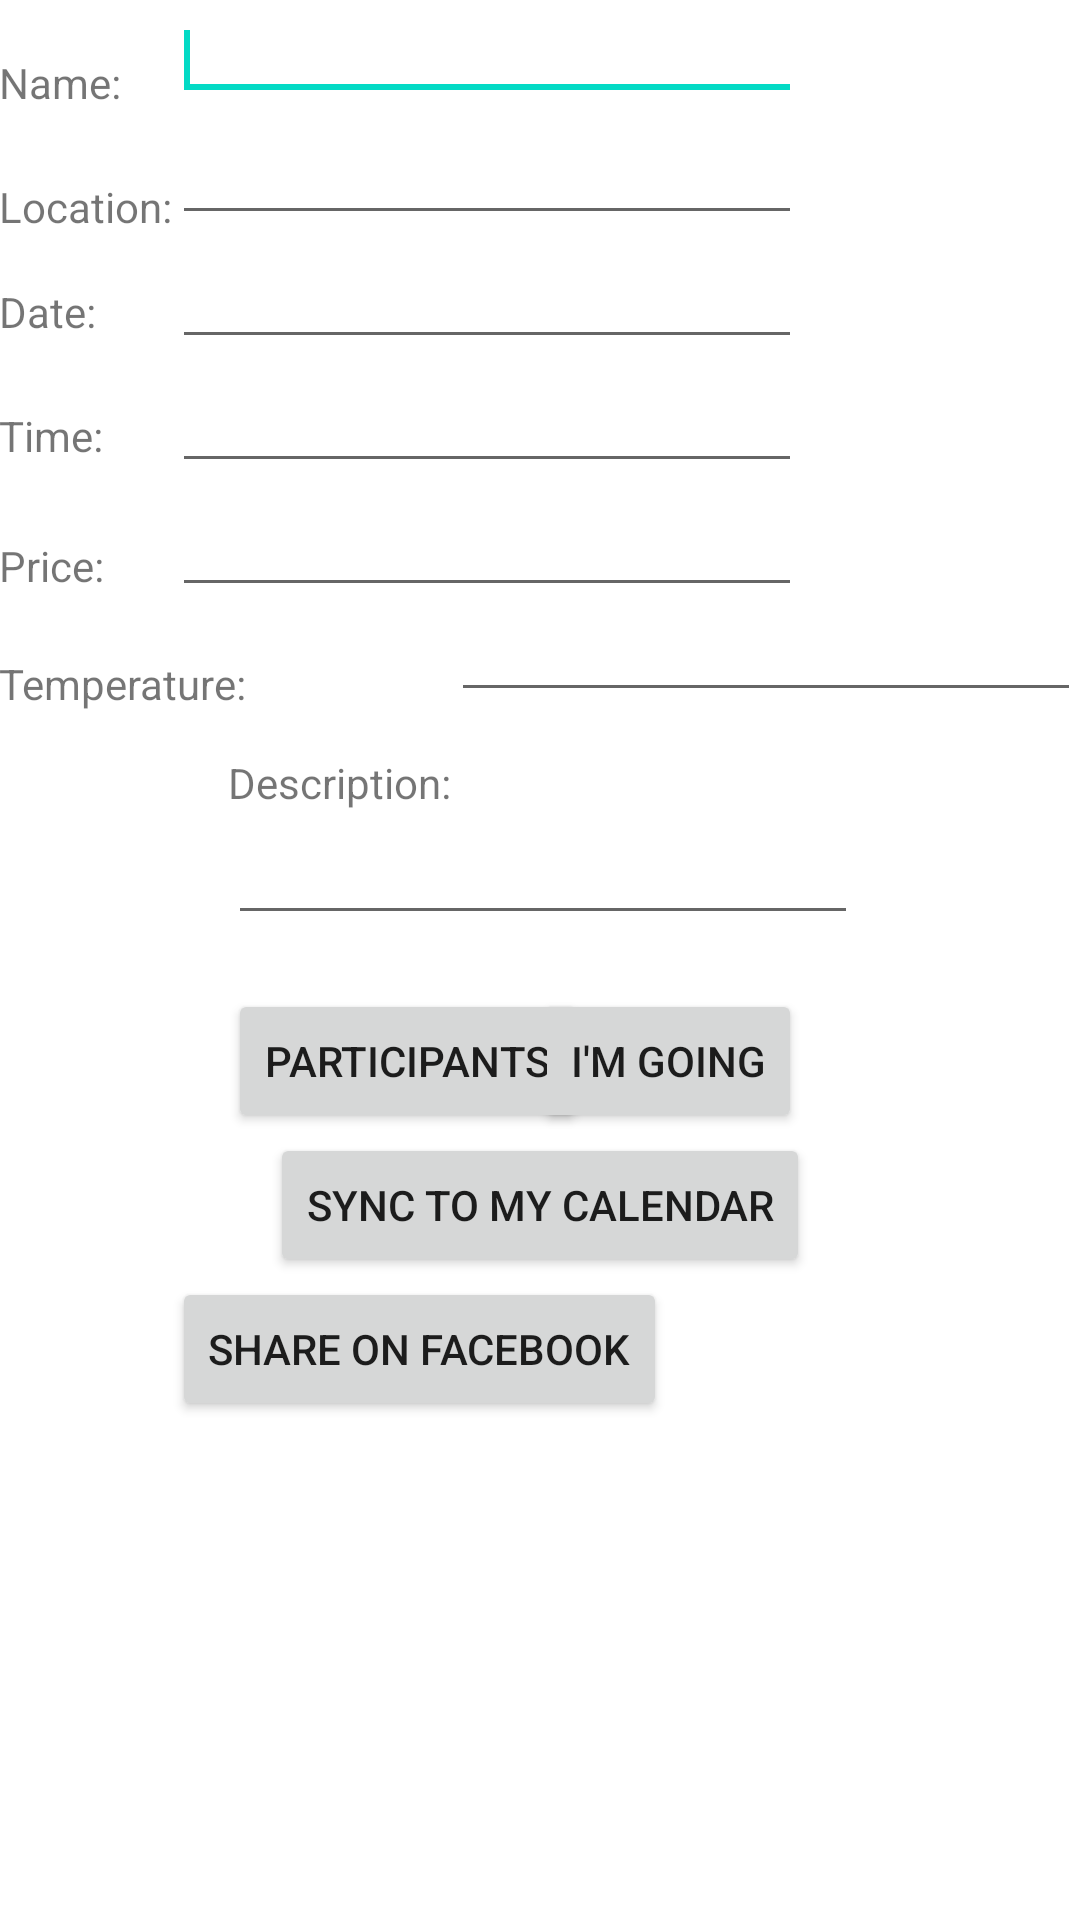

Reconstruct the res/layout file that produces this screen, plus the resources it refers to.
<!-- AndroidManifest.xml: application theme AppTheme -->
<!-- res/layout/fragment_details_of_event.xml -->
<RelativeLayout xmlns:android="http://schemas.android.com/apk/res/android"
    xmlns:tools="http://schemas.android.com/tools"
    android:layout_width="match_parent"
    android:layout_height="match_parent"
    android:paddingBottom="@dimen/activity_vertical_margin"
    android:paddingLeft="@dimen/activity_horizontal_margin"
    android:paddingRight="@dimen/activity_horizontal_margin"
    android:paddingTop="@dimen/activity_vertical_margin"
    tools:context="com.example.mywolfpackguide.DetailsOfEvent$PlaceholderFragment" >

    <TextView
        android:id="@+id/textView1"
        android:layout_width="wrap_content"
        android:layout_height="wrap_content"
        android:layout_alignParentLeft="true"
        android:layout_alignParentTop="true"
        android:layout_marginTop="18dp"
        android:text="Name:" />

    <EditText
        android:id="@+id/editText1"
        android:layout_width="wrap_content"
        android:layout_height="wrap_content"
        android:layout_alignBottom="@+id/textView1"
        android:layout_toRightOf="@+id/textView3"
        android:ems="10" >

        <requestFocus />
    </EditText>

    <EditText
        android:id="@+id/editText2"
        android:layout_width="wrap_content"
        android:layout_height="wrap_content"
        android:layout_alignLeft="@+id/editText1"
        android:layout_below="@+id/editText1"
        android:ems="10" />

    <TextView
        android:id="@+id/textView3"
        android:layout_width="wrap_content"
        android:layout_height="wrap_content"
        android:layout_alignBottom="@+id/editText2"
        android:layout_alignLeft="@+id/textView1"
        android:text="Location:" />

    <TextView
        android:id="@+id/textView4"
        android:layout_width="wrap_content"
        android:layout_height="wrap_content"
        android:layout_alignLeft="@+id/textView3"
        android:layout_below="@+id/textView3"
        android:layout_marginTop="16dp"
        android:text="Date:" />

    <EditText
        android:id="@+id/editText3"
        android:layout_width="wrap_content"
        android:layout_height="wrap_content"
        android:layout_alignLeft="@+id/editText2"
        android:layout_below="@+id/editText2"
        android:ems="10"
        android:inputType="date" />

    <TextView
        android:id="@+id/textView5"
        android:layout_width="wrap_content"
        android:layout_height="wrap_content"
        android:layout_alignLeft="@+id/textView4"
        android:layout_below="@+id/editText3"
        android:layout_marginTop="16dp"
        android:text="Time:" />

    <TextView
        android:id="@+id/textView6"
        android:layout_width="wrap_content"
        android:layout_height="wrap_content"
        android:layout_alignLeft="@+id/textView5"
        android:layout_below="@+id/editText4"
        android:layout_marginTop="18dp"
        android:text="Price:" />

    <EditText
        android:id="@+id/editText5"
        android:layout_width="wrap_content"
        android:layout_height="wrap_content"
        android:layout_alignLeft="@+id/editText4"
        android:layout_below="@+id/editText4"
        android:ems="10"
        android:inputType="numberDecimal" />

    <TextView
        android:id="@+id/textView2"
        android:layout_width="wrap_content"
        android:layout_height="wrap_content"
        android:layout_alignLeft="@+id/textView6"
        android:layout_below="@+id/editText5"
        android:layout_marginTop="16dp"
        android:text="Temperature:" />

    <TextView
        android:id="@+id/textView7"
        android:layout_width="wrap_content"
        android:layout_height="wrap_content"
        android:layout_below="@+id/textView2"
        android:layout_marginTop="14dp"
        android:layout_toLeftOf="@+id/editText6"
        android:text="Description:" />

    <EditText
        android:id="@+id/editText4"
        android:layout_width="wrap_content"
        android:layout_height="wrap_content"
        android:layout_alignLeft="@+id/editText3"
        android:layout_below="@+id/editText3"
        android:ems="10"
        android:inputType="time" />

    <EditText
        android:id="@+id/editText6"
        android:layout_width="wrap_content"
        android:layout_height="wrap_content"
        android:layout_above="@+id/textView7"
        android:layout_alignParentRight="true"
        android:ems="10" />

    <Button
        android:id="@+id/changePassword"
        android:layout_width="wrap_content"
        android:layout_height="wrap_content"
        android:layout_alignLeft="@+id/editText7"
        android:layout_below="@+id/editText7"
        android:layout_marginTop="18dp"
        android:text="PARTICIPANTS" />

    <Button
        android:id="@+id/button2"
        android:layout_width="wrap_content"
        android:layout_height="wrap_content"
        android:layout_alignBaseline="@+id/changePassword"
        android:layout_alignBottom="@+id/changePassword"
        android:layout_alignRight="@+id/editText5"
        android:text="I&apos;M GOING" />

    <Button
        android:id="@+id/button3"
        android:layout_width="wrap_content"
        android:layout_height="wrap_content"
        android:layout_below="@+id/changePassword"
        android:layout_centerHorizontal="true"
        android:text="SYNC TO MY CALENDAR" />

    <EditText
        android:id="@+id/editText7"
        android:layout_width="wrap_content"
        android:layout_height="wrap_content"
        android:layout_alignLeft="@+id/textView7"
        android:layout_below="@+id/textView7"
        android:ems="10"
        android:inputType="textMultiLine" />

    <Button
        android:id="@+id/button4"
        style="?android:attr/buttonStyleSmall"
        android:layout_width="wrap_content"
        android:layout_height="wrap_content"
        android:layout_alignLeft="@+id/editText5"
        android:layout_below="@+id/button3"
        android:text="SHARE ON FACEBOOK" />
   
</RelativeLayout>
<!-- resources referenced by this layout -->
<resources>

</resources>
